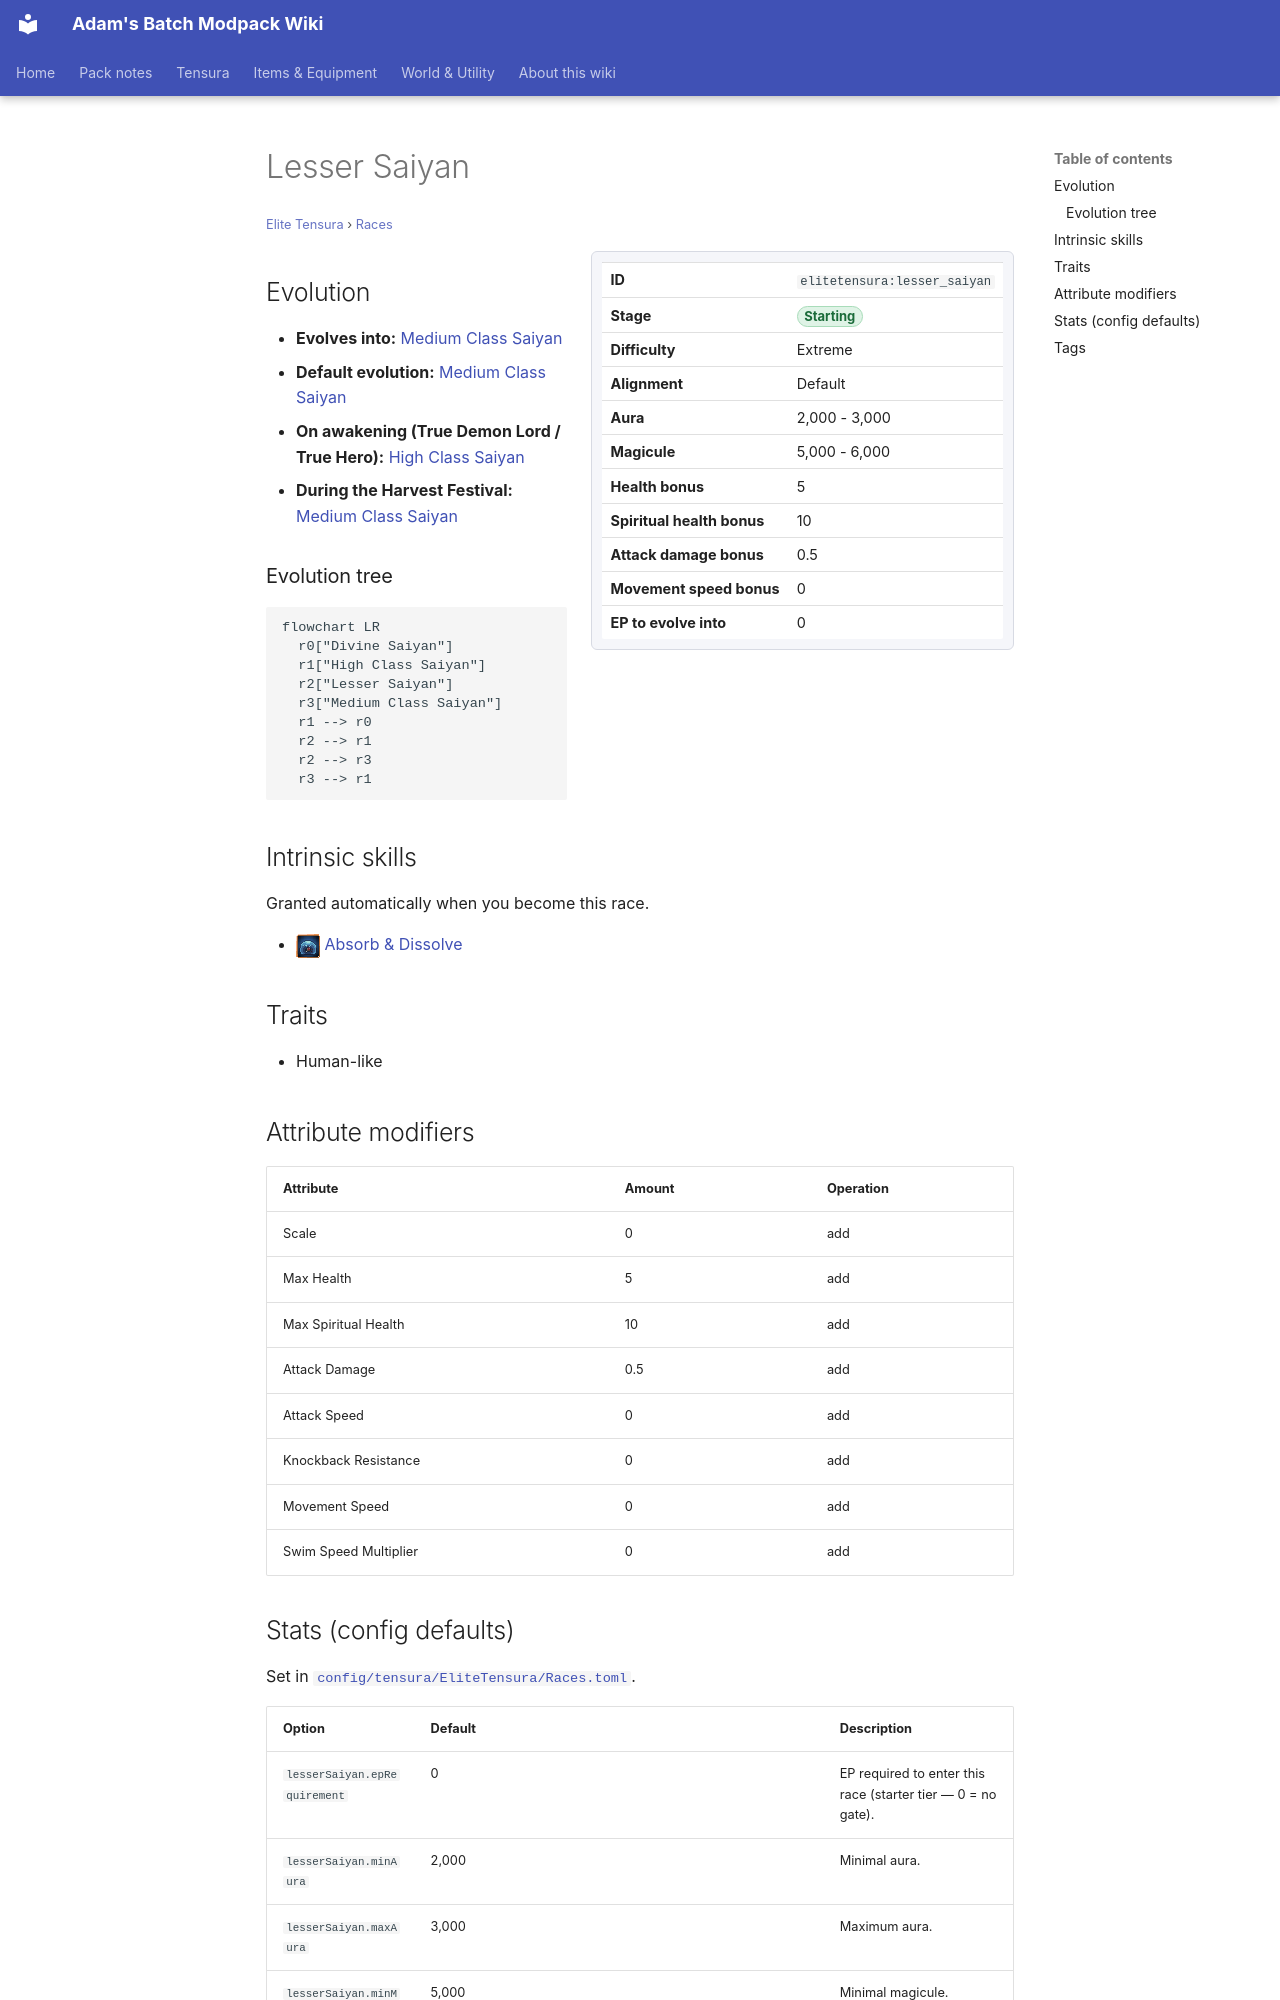

repository: Proteus-Nell/Adams-Batch-MC-Modpack-Wiki · page: elite-tensura/races/lesser-saiyan/index.html · generator: mkdocs

# Lesser Saiyan

<small>[Elite Tensura](../index.md) &rsaquo; [Races](index.md)</small>

<div class="infobox" markdown>

| | |
|---|---|
| **ID** | `elitetensura:lesser_saiyan` |
| **Stage** | <span class="stage stage-starting">Starting</span> |
| **Difficulty** | Extreme |
| **Alignment** | Default |
| **Aura** | 2,000 - 3,000 |
| **Magicule** | 5,000 - 6,000 |
| **Health bonus** | 5 |
| **Spiritual health bonus** | 10 |
| **Attack damage bonus** | 0.5 |
| **Movement speed bonus** | 0 |
| **EP to evolve into** | 0 |

</div>

## Evolution

- **Evolves into:** [Medium Class Saiyan](medium-saiyan.md)
- **Default evolution:** [Medium Class Saiyan](medium-saiyan.md)
- **On awakening (True Demon Lord / True Hero):** [High Class Saiyan](high-saiyan.md)
- **During the Harvest Festival:** [Medium Class Saiyan](medium-saiyan.md)

### Evolution tree

```mermaid
flowchart LR
  r0["Divine Saiyan"]
  r1["High Class Saiyan"]
  r2["Lesser Saiyan"]
  r3["Medium Class Saiyan"]
  r1 --> r0
  r2 --> r1
  r2 --> r3
  r3 --> r1
```

## Intrinsic skills

Granted automatically when you become this race.

- ![](../../assets/icons/tensura/skill/absorb_and_dissolve.png) [Absorb &amp; Dissolve](../../tensura-reincarnated/abilities/intrinsic-skills/absorb-and-dissolve.md)

## Traits

- Human-like

## Attribute modifiers

| Attribute | Amount | Operation |
|---|---|---|
| Scale | 0 | add |
| Max Health | 5 | add |
| Max Spiritual Health | 10 | add |
| Attack Damage | 0.5 | add |
| Attack Speed | 0 | add |
| Knockback Resistance | 0 | add |
| Movement Speed | 0 | add |
| Swim Speed Multiplier | 0 | add |
